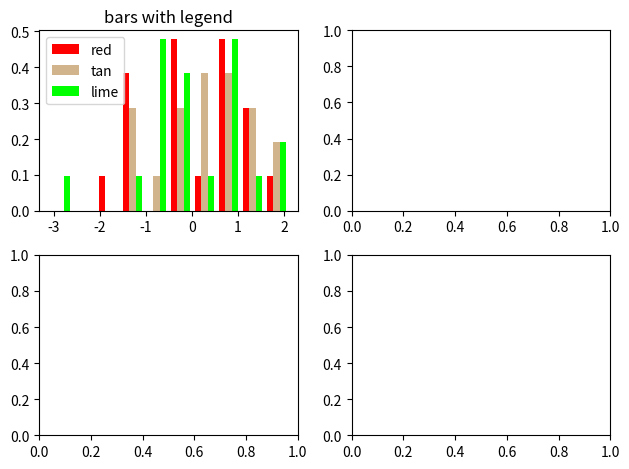

Python code for this plot:
import numpy as np
import matplotlib.pyplot as plt

np.random.seed(19680801)

n_bins = 10
x = np.random.randn(20, 3)

fig, axes = plt.subplots(nrows=2, ncols=2)
ax0, ax1, ax2, ax3 = axes.flatten()

colors = ['red', 'tan', 'lime']
ax0.hist(x, n_bins, density=True, histtype='bar', color=colors, label=colors)
ax0.legend(prop={'size': 10})
ax0.set_title('bars with legend')

print(x)
print(n_bins)

# ax1.hist(x, n_bins, density=True, histtype='bar', stacked=True)
# ax1.set_title('stacked bar')

# ax2.hist(x, n_bins, histtype='step', stacked=True, fill=False)
# ax2.set_title('stack step (unfilled)')

# # Make a multiple-histogram of data-sets with different length.
# x_multi = [np.random.randn(n) for n in [10000, 5000, 2000]]
# ax3.hist(x_multi, n_bins, histtype='bar')
# ax3.set_title('different sample sizes')

fig.tight_layout()
plt.show()